Image classification data set "OriginalImage" (mongkholp/Cleanliness-Datasets on GitHub). Class labels (2): clean, unclean.

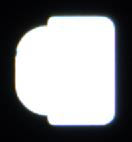
Label: clean

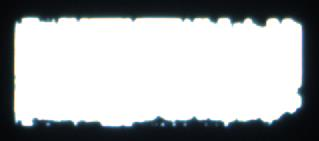
Label: unclean

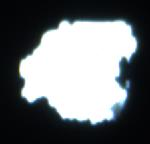
Label: unclean

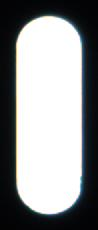
Label: clean

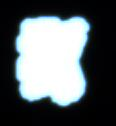
Label: unclean

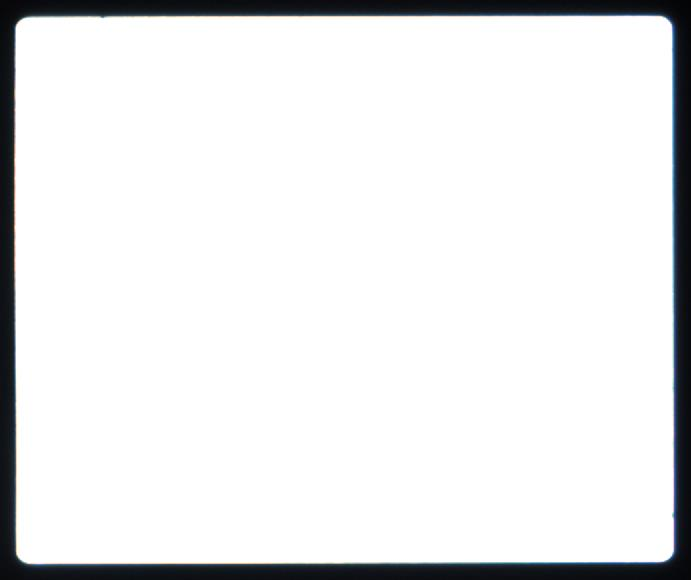
Label: clean
